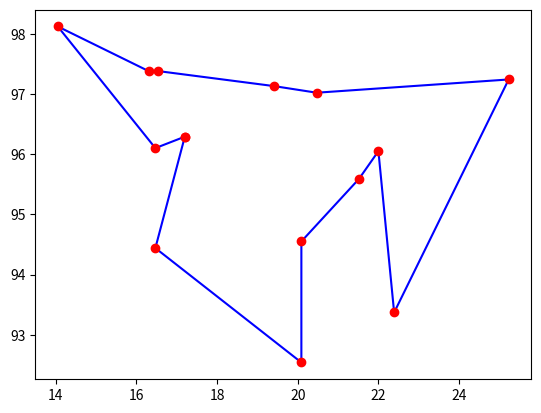

This chart was generated by the following Python code:
import random
import math
from matplotlib import pyplot as plt


def construct_distance_matrix(points):
    dist = list()
    for i, point1 in enumerate(points):
        dist.append([])
        for j, point2 in enumerate(points):
            d = math.sqrt((point1[0] - point2[0]) ** 2 + (point1[1] - point2[1]) ** 2)
            dist[i].append(d)

    return dist


def partially_mapped_crossover(parent1, parent2):
    """
    See http://www.dca.fee.unicamp.br/~gomide/courses/EA072/artigos/Genetic_Algorithm_TSPR_eview_Larranaga_1999.pdf
    """
    length = len(parent1)
    cutting_point = random.sample(list(range(1, length)), 2)
    cutting_point1 = cutting_point[0]
    cutting_point2 = cutting_point[1]
    if cutting_point1 > cutting_point2:
        cutting_point1, cutting_point2 = cutting_point2, cutting_point1

    offspring1 = list()
    offspring2 = list()
    portion1 = parent1[cutting_point1:cutting_point2]
    portion2 = parent2[cutting_point1:cutting_point2]

    for i in range(cutting_point1):
        replace = parent1[i]
        while replace in portion2:
            idx = portion2.index(replace)
            replace = portion1[idx]
        offspring1.append(replace)

        replace = parent2[i]
        while replace in portion1:
            idx = portion1.index(replace)
            replace = portion2[idx]
        offspring2.append(replace)

    offspring1 += portion2
    offspring2 += portion1

    for i in range(cutting_point2, length):
        replace = parent1[i]
        while replace in portion2:
            idx = portion2.index(replace)
            replace = portion1[idx]
        offspring1.append(replace)

        replace = parent2[i]
        while replace in portion1:
            idx = portion1.index(replace)
            replace = portion2[idx]
        offspring2.append(replace)

    return offspring1, offspring2


def genetic_algorithm(dist):
    vertex_num = len(dist)

    # Initialization
    population_size = 500
    population = list()
    for i in range(population_size):
        candidate = list(range(0, vertex_num))
        random.shuffle(candidate)
        population.append(candidate)

    for gen in range(2000):
        # Roulette wheel selection
        # step 1: Fitness
        fitness = list()
        alpha = 100
        for candidate in population:
            f = alpha / sum([dist[candidate[i]][candidate[(i+1) % vertex_num]] for i in range(vertex_num)])
            fitness.append(f)

        # step 2: compute probability to be selected
        fitness_sum = sum(fitness)
        probability = [f / fitness_sum for f in fitness]

        # step 3: compute cumulative probability
        cumulative_probability = list()
        for i in range(population_size):
            cum_prob = sum(probability[:(i+1)])
            cumulative_probability.append(cum_prob)

        selection = list()
        for k in range(population_size):
            # step 4: pick a random number from [0, 1]
            r = random.random()

            # step 5: choose one candidate
            choice = 0
            for i in range(1, population_size):
                if cumulative_probability[i-1] <= r <= cumulative_probability[i]:
                    choice = i
                    break
            selection.append(population[choice])

        # Crossover
        # step 1: pair two candidates, (0, 1), (2, 3), ...
        probability_crossover = 0.7
        crossover = list()
        random.shuffle(selection)
        for k in range(population_size//2):
            # step 2: partially-mapped crossover (PMX)
            r = random.random()
            if r < probability_crossover:
                new_candidate1, new_candidate2 = partially_mapped_crossover(selection[k], selection[k+1])
                crossover.append(new_candidate1)
                crossover.append(new_candidate2)
            else:
                crossover.append(selection[k])
                crossover.append(selection[k+1])

        # Mutation
        probability_mutation = 0.005
        mutation = list()
        for k, candidate in enumerate(crossover):
            r = random.random()
            if r < probability_mutation:
                # step 1: choose mutation point
                mutation_point_1 = random.randint(0, vertex_num-1)
                mutation_point_2 = random.randint(0, vertex_num-1)
                # step 2: swap two point
                new_candidate = candidate
                new_candidate[mutation_point_1], new_candidate[mutation_point_2] = \
                    new_candidate[mutation_point_2], new_candidate[mutation_point_1]
                mutation.append(new_candidate)
            else:
                mutation.append(candidate)

        population = mutation
        population_size = len(population)

    fitness = list()
    for candidate in population:
        f = sum([dist[candidate[i]][candidate[(i + 1) % vertex_num]] for i in range(vertex_num)])
        fitness.append(f)
    idx = fitness.index(min(fitness))
    return population[idx], fitness[idx]


if __name__ == "__main__":
    # data set from http://comopt.ifi.uni-heidelberg.de/software/TSPLIB95/burma14.tsp.gz
    cities = [(16.47, 96.10),
              (16.47, 94.44),
              (20.09, 92.54),
              (22.39, 93.37),
              (25.23, 97.24),
              (22.00, 96.05),
              (20.47, 97.02),
              (17.20, 96.29),
              (16.30, 97.38),
              (14.05, 98.12),
              (16.53, 97.38),
              (21.52, 95.59),
              (19.41, 97.13),
              (20.09, 94.55)]

    dist = construct_distance_matrix(cities)
    path, total = genetic_algorithm(dist)
    path_point_x = [cities[idx][0] for idx in path] + [cities[path[0]][0]]
    path_point_y = [cities[idx][1] for idx in path] + [cities[path[0]][1]]
    print(path)
    print(total)

    plt.plot(path_point_x, path_point_y, 'b')
    plt.plot(path_point_x, path_point_y, 'ro')
    plt.show()
